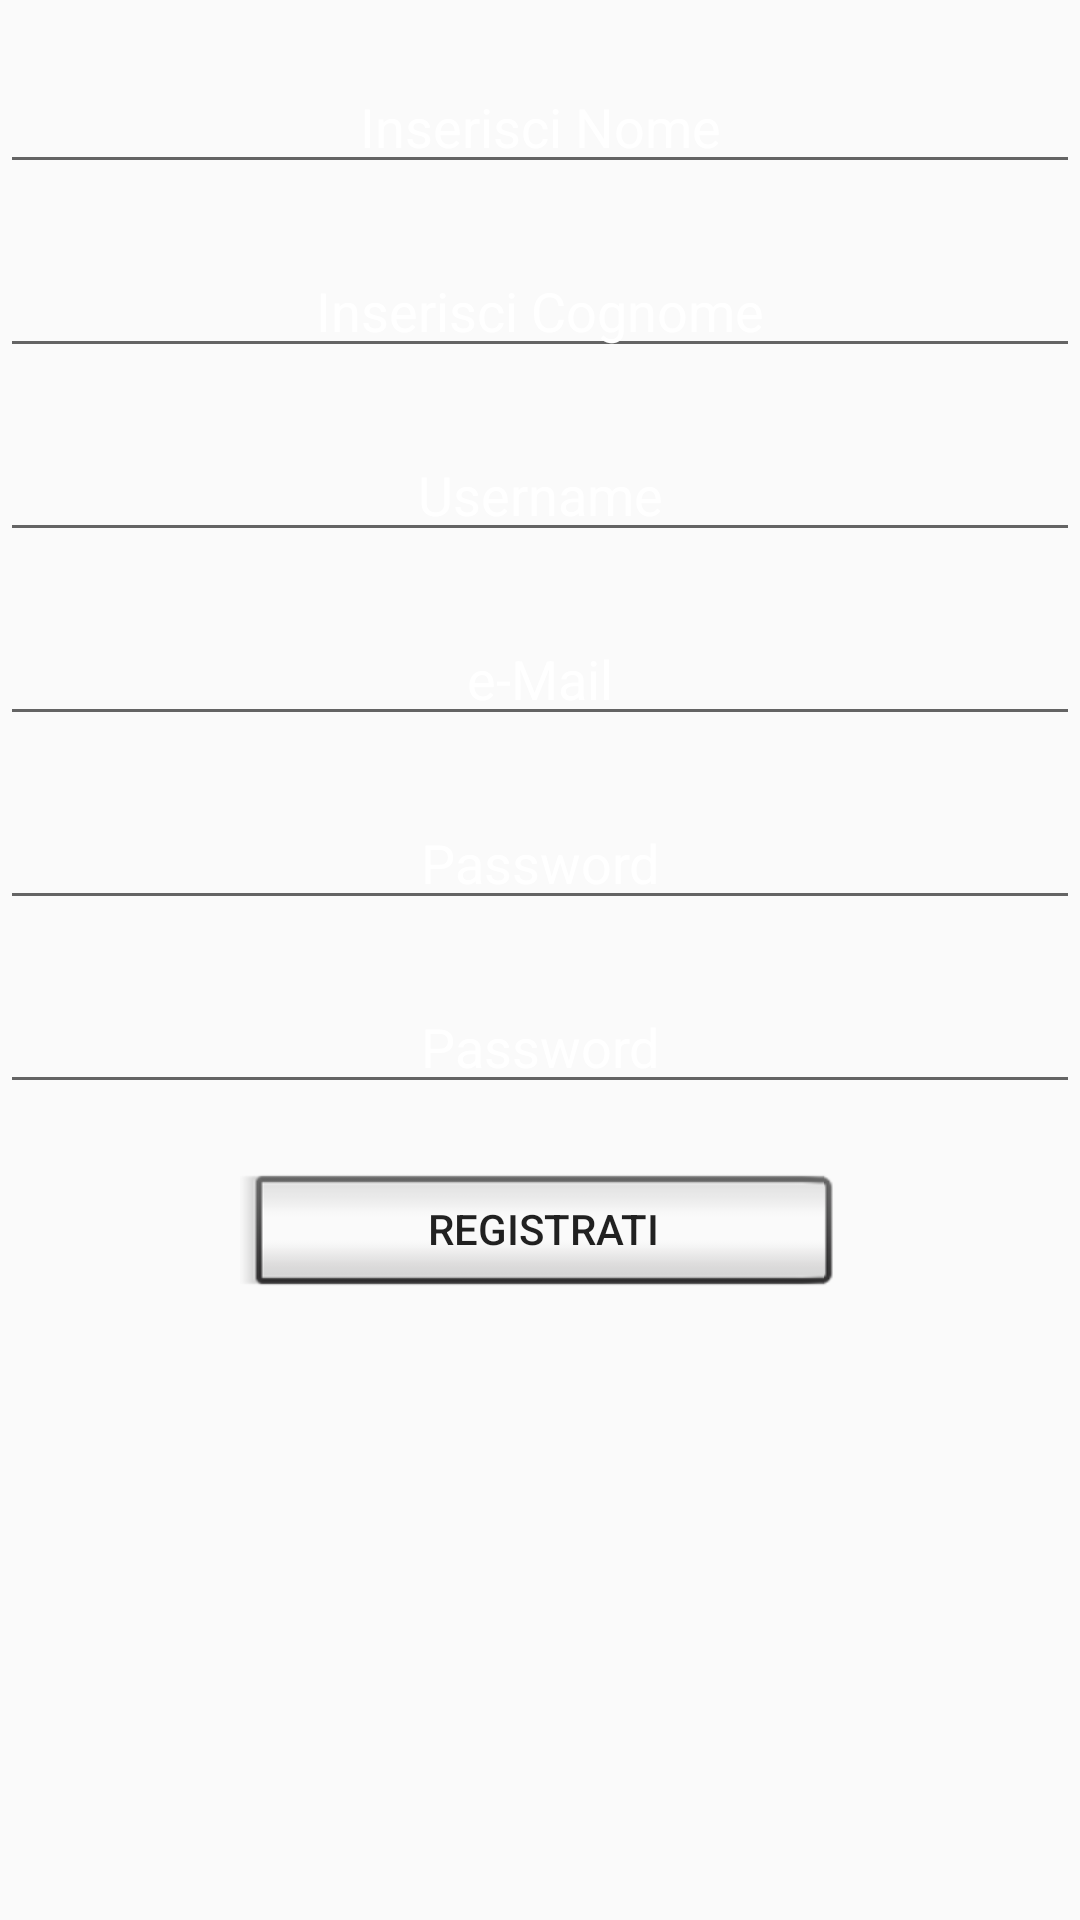

Here is an Android app screen rendered from its layout file. Give the layout XML and the strings, colors and styles it references.
<!-- AndroidManifest.xml: application theme AppTheme -->
<!-- res/layout/third_activity.xml -->
<?xml version="1.0" encoding="utf-8"?>
<LinearLayout xmlns:android="http://schemas.android.com/apk/res/android"
    android:orientation="vertical"
    android:layout_width="match_parent"
    android:layout_height="match_parent"
    android:background="@drawable/background_blue"
    >
    <ScrollView
        android:layout_width="fill_parent"
        android:layout_height="fill_parent">
        <LinearLayout
            android:layout_width="fill_parent"
            android:layout_height="fill_parent"
            android:orientation="vertical">


        <EditText
        android:layout_width="match_parent"
        android:layout_height="wrap_content"
        android:gravity="center"
        android:inputType="textPersonName"
        android:id="@+id/id_inserimento_nome"
        android:hint="Inserisci Nome"
        android:textColor="@color/colorWhite"
        android:textColorHint="@color/colorWhite"
        android:layout_marginTop="20dp"
        />

    <EditText
        android:layout_width="match_parent"
        android:layout_height="wrap_content"
        android:gravity="center"
        android:inputType="textPersonName"
        android:id="@+id/id_inserimento_cognome"
        android:hint="Inserisci Cognome"
        android:textColor="@color/colorWhite"
        android:textColorHint="@color/colorWhite"
        android:layout_marginTop="20dp"
        />

    <EditText
        android:layout_width="match_parent"
        android:layout_height="wrap_content"
        android:gravity="center"
        android:inputType="textPersonName"
        android:id="@+id/id_registrazione_username"
        android:hint="Username"
        android:layout_marginTop="20dp"
        android:textColor="@color/colorWhite"
        android:textColorHint="@color/colorWhite"





        />

    <EditText
        android:layout_width="match_parent"
        android:layout_height="wrap_content"
        android:gravity="center"
        android:inputType="textEmailAddress"
        android:id="@+id/id_inserimento_email"
        android:hint="e-Mail"
        android:textColor="@color/colorWhite"
        android:textColorHint="@color/colorWhite"
        android:layout_marginTop="20dp"





        />


    <EditText
        android:layout_width="match_parent"
        android:layout_height="wrap_content"
        android:gravity="center"
        android:inputType="textPassword"
        android:id="@+id/id_inserimento_password"
        android:hint="Password"
        android:textColor="@color/colorWhite"
        android:textColorHint="@color/colorWhite"
        android:layout_marginTop="20dp"



        />

    <EditText
        android:layout_width="match_parent"
        android:layout_height="wrap_content"
        android:gravity="center"
        android:inputType="textPassword"
        android:id="@+id/id_inserimento2_password"
        android:hint="Password"
        android:textColor="@color/colorWhite"
        android:textColorHint="@color/colorWhite"
        android:layout_marginTop="20dp"

        />
    <Button
        android:layout_width="200dp"
        android:layout_height="wrap_content"
        android:text="Registrati"
        android:id="@+id/button_registrati"

        android:layout_gravity="center"
        android:layout_marginTop="20dp"
                style="@android:style/Widget.DeviceDefault.Button.Inset"



        />
    <TextView
        android:layout_width="match_parent"
        android:layout_height="wrap_content"
        android:gravity="center"
        android:textColor="@color/colorWhite"
        android:id="@+id/TV_risposta"
        android:layout_marginTop="20dp"
        />

        </LinearLayout>
    </ScrollView>


</LinearLayout>
<!-- resources referenced by this layout -->
<resources>
  <color name="colorWhite">#FFFFFF</color>
  <style name="AppTheme" parent="Theme.AppCompat.Light.DarkActionBar">
          
          <item name="colorPrimary">@color/colorBlueDark</item>
          <item name="colorPrimaryDark">@color/colorPrimaryDark</item>
          <item name="colorAccent">@color/colorRed</item>
      </style>
  <color name="colorBlueDark">#08457E</color>
  <color name="colorPrimaryDark">#303F9F</color>
  <color name="colorRed">#CC0000</color>
</resources>
